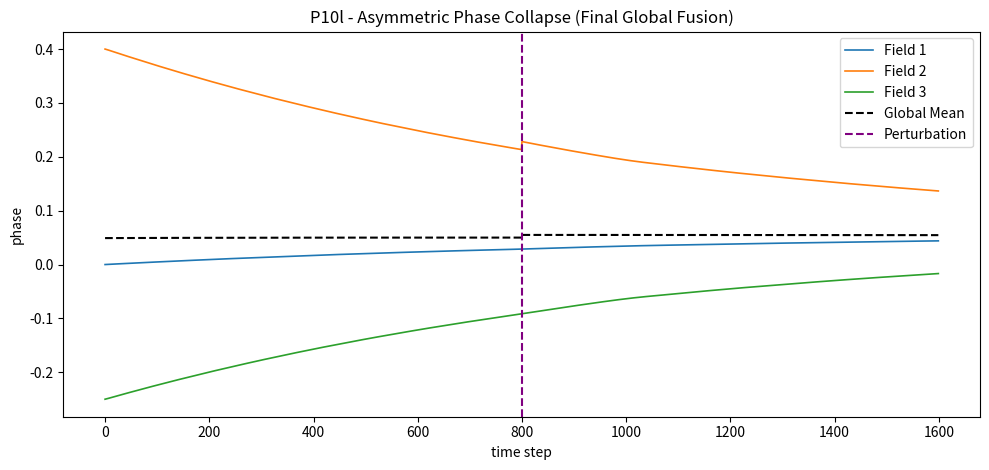
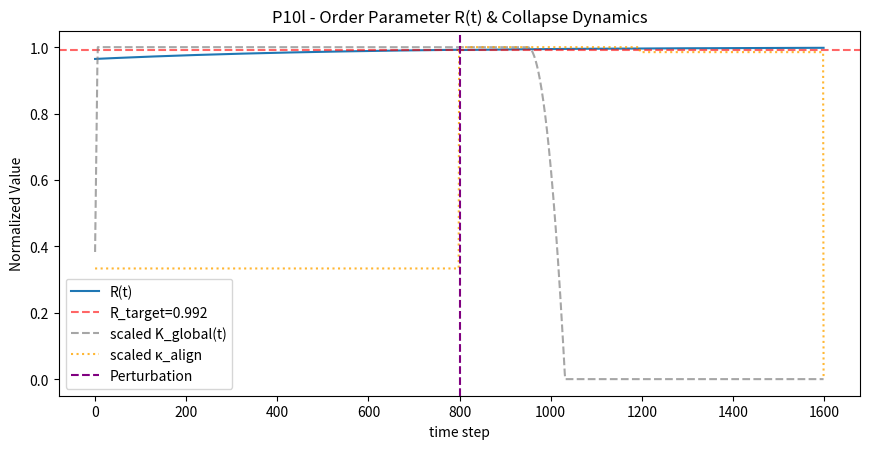

The script that saved these images, in order: (Note: this script raises an exception after producing the figures.)
import json
import numpy as np
import matplotlib.pyplot as plt
from datetime import datetime, timezone

# ==========================================================
# P10l - Asymmetric Phase Collapse (Final Global Fusion)
# ==========================================================

np.random.seed(27)

# --- Simulation Parameters ---
T = 1600
M = 3
eta = 0.001
noise = 0.0023
damping_base = 0.04
leak = 0.0085

K_field = 0.06
K_global_min, K_global_max = 0.05, 0.3
K_global = 0.12
R_target = 0.992

# --- Controller ---
kp, ki, kd = 0.9, 0.03, 0.04
i_min, i_max = -0.15, 0.15
d_lpf, dead_zone = 0.15, 4e-4

# --- Alignment & Fusion Parameters ---
kappa_align_base = 0.06
kappa_boost = 0.18
curvature_gain = 0.20
phase_damp = 0.020
merge_bias_gain = 0.0105
bias_gain = 0.004          # asymmetric collapse bias
shared_noise_scale = 2.5e-4

# Perturbation
PERT_TIME = 800
PERT_MAG = 0.015

# --- Initialization ---
phi = np.zeros((M, T))
phi[0, 0], phi[1, 0], phi[2, 0] = 0.0, 0.4, -0.25
omega = np.array([0.002, -0.001, 0.0005])

e_prev = e_int = e_deriv = 0.0
R_hist = np.zeros(T)
Kglob_hist = np.zeros(T)
align_gain_hist = np.zeros(T)

# --- Helper ---
def complex_order_parameter(phivec):
    z = np.exp(1j * phivec)
    zbar = z.mean()
    return np.abs(zbar), np.angle(zbar)

# --- Main Loop ---
for t in range(1, T):
    R, psi = complex_order_parameter(phi[:, t-1])
    R_hist[t-1] = R

    # --- PID on R error ---
    e = R_target - R
    if abs(e) > dead_zone:
        e_int = np.clip(e_int + e, i_min, i_max)
    e_deriv = (1 - d_lpf) * e_deriv + d_lpf * (e - e_prev)
    e_prev = e

    K_global = np.clip(K_global + kp * e + ki * e_int + kd * e_deriv,
                       K_global_min, K_global_max)
    Kglob_hist[t-1] = K_global

    # --- Adaptive damping & alignment gain ---
    damp = damping_base * (1.0 + 0.5 * (1.0 - R))
    kappa_align = kappa_align_base if t < PERT_TIME else kappa_boost
    if R > 0.996:
        kappa_align *= 0.985
    align_gain_hist[t-1] = kappa_align

    shared_noise = np.random.normal(0, shared_noise_scale)
    phi_mean = np.mean(phi[:, t-1])

    for i in range(M):
        # --- Local consensus ---
        local = np.sum(np.sin(phi[:, t-1] - phi[i, t-1])) - np.sin(0)
        local *= K_field / (M - 1)

        # --- Global + alignment ---
        global_term = K_global * np.sin(psi - phi[i, t-1])
        align_term = -kappa_align * np.sin(phi[i, t-1] - phi_mean)
        curvature_term = -curvature_gain * np.sin(2 * (phi[i, t-1] - phi_mean))
        phase_error = phi[i, t-1] - phi_mean
        damp_term = -phase_damp * phase_error

        # --- Nonlinear merge (adaptive strength) ---
        merge_bias = -merge_bias_gain * np.sin(3 * (phi[i, t-1] - psi)) * np.exp(-abs(phi[i, t-1] - psi))
        merge_bias *= (1 + 6 * max(0, R - 0.995))  # adaptive intensification

        # --- Asymmetric collapse bias ---
        collapse_bias = -bias_gain * np.sign(phi[i, t-1] - psi)

        # --- Adaptive drag ---
        adaptive_drag = -0.006 * np.sign(phase_error) * (abs(phase_error) ** 1.5)

        # --- Effective leak ---
        leak_eff = leak * (0.5 if R > 0.996 else 1.0)

        # --- Noise ---
        xi = np.random.normal(0, noise)
        xi += 0.00015 * np.sin(phi_mean - phi[i, t-1])

        # --- Phase update ---
        dphi = (omega[i] + local + global_term +
                align_term + curvature_term + damp_term +
                merge_bias + collapse_bias + adaptive_drag
                - damp * phi[i, t-1] - leak_eff * phi[i, t-1]
                + xi + shared_noise)
        phi[i, t] = phi[i, t-1] + eta * dphi

    if t == PERT_TIME:
        phi[1, t:] += PERT_MAG

# --- Metrics ---
R, psi = complex_order_parameter(phi[:, -1])
R_hist[-1] = R
Kglob_hist[-1] = K_global

tail = slice(int(0.8 * T), None)
R_tail = R_hist[tail]
R_tail_mean = float(np.mean(R_tail))
R_tail_slope = float(np.polyfit(np.arange(len(R_tail)), R_tail, 1)[0])
lock_ratio_R = float(np.mean(R_tail > R_target))

phi_mean_series = np.mean(phi, axis=0)
abs_errs = np.abs(phi - phi_mean_series)
tail_err = abs_errs[:, tail].mean(axis=0)
lock_ratio_phi = float(np.mean(tail_err < 0.004))
tail_mean_error = float(np.mean(tail_err))

# --- Relock time ---
relock = None
for t in range(PERT_TIME + 5, T - 100):
    seg = R_hist[t:t + 100]
    if np.mean(seg > R_target) >= 0.95:
        relock = int(t - PERT_TIME)
        break

# --- Classification ---
if lock_ratio_R >= 0.98 and lock_ratio_phi >= 0.5:
    verdict = "✅ Full Global Phase Fusion Achieved"
elif lock_ratio_R >= 0.8:
    verdict = "⚠️ Partial Global Coherence"
else:
    verdict = "❌ No Global Lock"

# --- Plots ---
plt.figure(figsize=(10, 4.8))
for i in range(M):
    plt.plot(phi[i], label=f"Field {i+1}", linewidth=1.2)
plt.plot(np.unwrap(np.angle(np.exp(1j * phi).mean(axis=0))),
         "k--", label="Global Mean")
plt.axvline(PERT_TIME, color="purple", linestyle="--", label="Perturbation")
plt.title("P10l - Asymmetric Phase Collapse (Final Global Fusion)")
plt.xlabel("time step"); plt.ylabel("phase")
plt.legend(); plt.tight_layout()
plt.savefig("PAEV_P10l_GlobalField_PhaseEvolution.png")

plt.figure(figsize=(8.8, 4.6))
plt.plot(R_hist, label="R(t)")
plt.axhline(R_target, color="red", linestyle="--", alpha=0.6, label=f"R_target={R_target}")
plt.plot((Kglob_hist - K_global_min) / (K_global_max - K_global_min),
         "gray", linestyle="--", alpha=0.7, label="scaled K_global(t)")
plt.plot(align_gain_hist / np.max(align_gain_hist),
         "orange", linestyle=":", alpha=0.8, label="scaled κ_align")
plt.axvline(PERT_TIME, color="purple", linestyle="--", label="Perturbation")
plt.title("P10l - Order Parameter R(t) & Collapse Dynamics")
plt.xlabel("time step"); plt.ylabel("Normalized Value")
plt.legend(); plt.tight_layout()
plt.savefig("PAEV_P10l_GlobalField_OrderParameter.png")

# --- Save Results ---
results = {
    "eta": eta,
    "noise": noise,
    "damping_base": damping_base,
    "leak": leak,
    "K_field": K_field,
    "alignment": {
        "kappa_align_base": kappa_align_base,
        "kappa_boost": kappa_boost,
        "curvature_gain": curvature_gain,
        "phase_damp": phase_damp,
        "merge_bias_gain": merge_bias_gain,
        "bias_gain": bias_gain
    },
    "metrics": {
        "R_tail_mean": R_tail_mean,
        "R_tail_slope": R_tail_slope,
        "lock_ratio_R": lock_ratio_R,
        "lock_ratio_phi": lock_ratio_phi,
        "tail_mean_phase_error": tail_mean_error,
        "relock_time": relock
    },
    "classification": verdict,
    "files": {
        "phase_plot": "PAEV_P10l_GlobalField_PhaseEvolution.png",
        "order_plot": "PAEV_P10l_GlobalField_OrderParameter.png"
    },
    "timestamp": datetime.now(timezone.utc).strftime("%Y-%m-%dT%H:%MZ")
}

with open("backend/modules/knowledge/P10l_global_phase_collapse.json", "w") as f:
    json.dump(results, f, indent=2)

print("=== P10l - Asymmetric Phase Collapse (Final Global Fusion) ===")
print(f"R_tail_mean={R_tail_mean:.3f} | lock_R={lock_ratio_R:.2f} | "
      f"lock_phi={lock_ratio_phi:.2f} | slope={R_tail_slope:.2e} | re-lock={relock}")
print(f"-> {verdict}")
print("✅ Results saved -> backend/modules/knowledge/P10l_global_phase_collapse.json")
